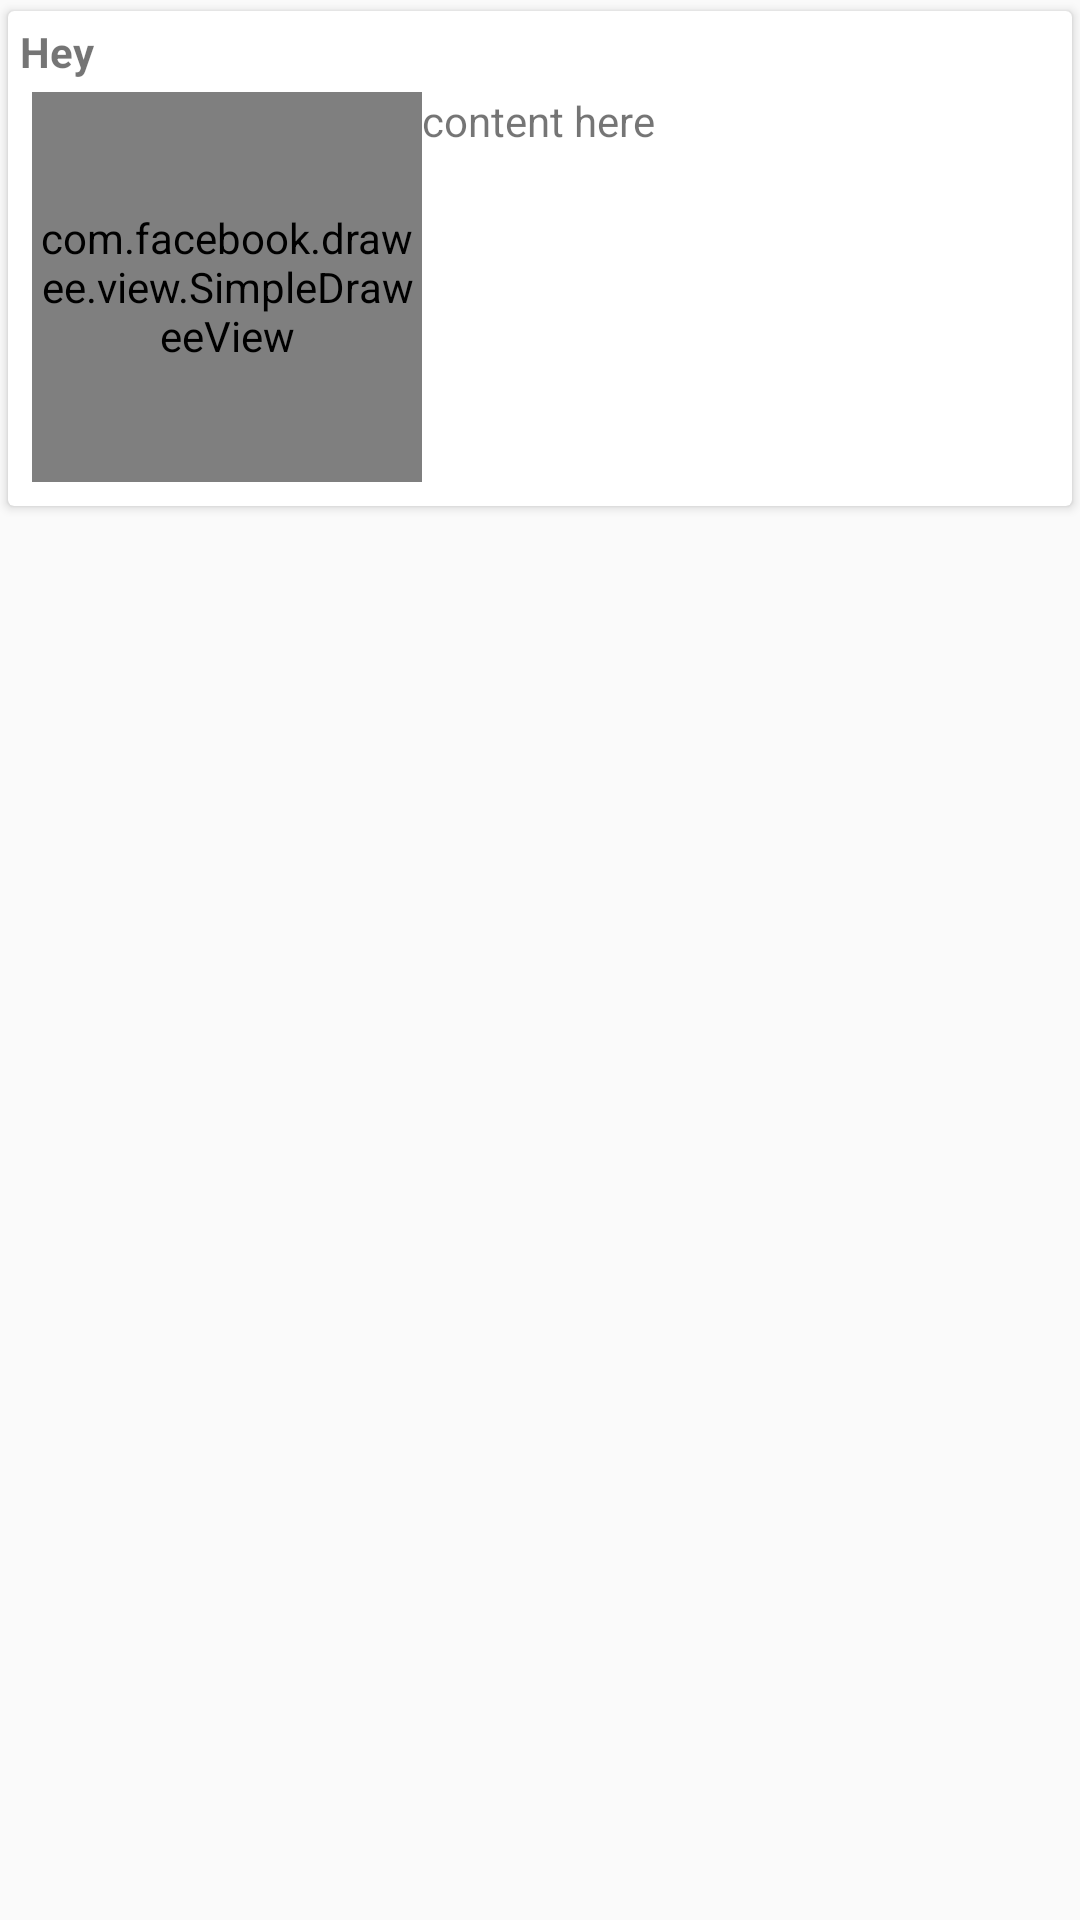

Android layout source for this screen:
<!-- AndroidManifest.xml: application theme AppTheme -->
<!-- res/layout/now_card.xml -->
<?xml version="1.0" encoding="utf-8"?>
<LinearLayout xmlns:android="http://schemas.android.com/apk/res/android"
              xmlns:fresco="http://schemas.android.com/apk/res-auto"

              android:layout_width="match_parent"
              android:layout_height="match_parent"
              android:orientation="vertical">

    <android.support.v7.widget.CardView
        style="@style/CardView.NowCard">

        <LinearLayout

            android:layout_width="wrap_content"
            android:layout_height="wrap_content"
            android:orientation="vertical"
            android:padding="4dp">

            <TextView
                android:id="@+id/title"
                android:layout_width="wrap_content"
                android:layout_height="wrap_content"
                android:text="Hey"
                android:textStyle="bold"
                android:typeface="sans"/>

            <LinearLayout

                android:layout_width="wrap_content"
                android:layout_height="wrap_content"
                android:orientation="horizontal"
                android:padding="4dp">

                <com.facebook.drawee.view.SimpleDraweeView
                    android:id="@+id/image"
                    android:layout_width="130dp"
                    android:layout_height="130dp"
                    />


                <TextView
                    android:id="@+id/content"
                    android:layout_width="wrap_content"
                    android:layout_height="wrap_content"

                    android:lines="5"
                    android:text="content here"
                    android:typeface="sans"/>
            </LinearLayout>
        </LinearLayout>
    </android.support.v7.widget.CardView>
</LinearLayout>
<!-- resources referenced by this layout -->
<resources>
  <style name="CardView.NowCard">
          <item name="android:layout_gravity">center</item>
          <item name="android:layout_height">wrap_content</item>
          <item name="android:layout_width">match_parent</item>
          <item name="android:background">@android:color/darker_gray</item>
          <item name="cardElevation">@dimen/cardview_default_elevation</item>
          <item name="cardCornerRadius">@dimen/cardview_default_radius</item>
          <item name="cardUseCompatPadding">true</item>
  
      </style>
  <style name="AppTheme" parent="Theme.AppCompat.Light.DarkActionBar">
          
          <item name="colorPrimary">@color/colorPrimary</item>
          <item name="colorPrimaryDark">@color/colorPrimaryDark</item>
          <item name="colorAccent">@color/colorAccent</item>
      </style>
  <!-- not gathered from this repository: default colours our renderer supplied (Android Studio template values) -->
  <color name="colorPrimary">#FF6200EE</color>
  <color name="colorPrimaryDark">#FF3700B3</color>
  <color name="colorAccent">#FF03DAC5</color>
</resources>
